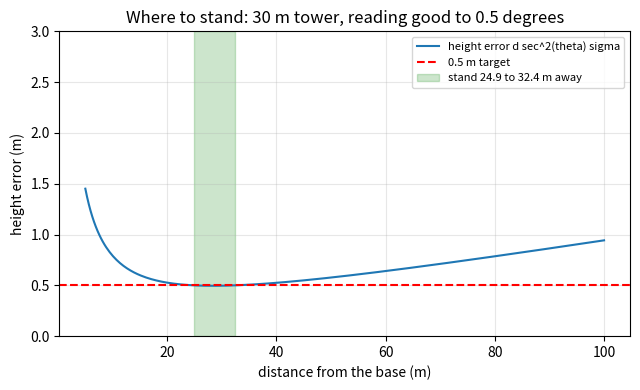
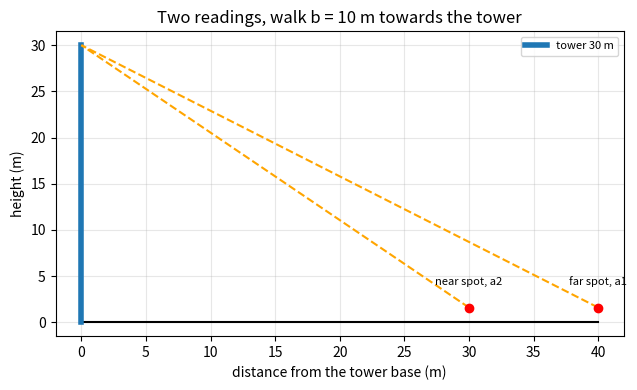

Generate these figures, in order, with matplotlib:
"""Session 2 (Level 2): two angles when the base is out of reach, and how errors spread.

Run:  python start.py 2
"""
# %% [markdown]
# # Session 2: two readings, and how wrong can the height be?
# **A. Real-world problem.** A moat, a fence or a river stops you reaching the base of the tower,
# so you do not know the distance `d`. And your phone clinometer is only good to about half a
# degree. Where should you stand so that a 30 m tower is measured to within 0.5 m?
#
# **Plan.** (1) height from two angles at two spots, (2) propagate the angle error into a height
# error, (3) turn the error formula into a design rule.

# %%
import pathlib
import math

import numpy as np

OUT = (pathlib.Path(__file__).resolve().parent if "__file__" in globals() else pathlib.Path(".")) / "out"
EYE = 1.6


def cot(deg):
    return 1.0 / math.tan(math.radians(deg))


# %% [markdown]
# ## Step 1: two angles, one baseline
# Read angle `a1` at a far spot, walk `b` metres straight towards the tower, read `a2`. With
# `x` the unknown horizontal distance from the near spot to the base, and H the height above eye:
#
#     x = H cot(a2)   and   x + b = H cot(a1)   so   H = b / (cot(a1) - cot(a2))

# %%
def height_two_angles(b, a1_deg, a2_deg, eye=EYE):
    """Total height (m). a1 is the FAR reading (smaller), a2 the NEAR reading (larger), b the walk (m)."""
    if not 0 < a1_deg < a2_deg < 90:
        raise ValueError("need 0 < a1 < a2 < 90 degrees (far reading smaller than near reading)")
    return b / (cot(a1_deg) - cot(a2_deg)) + eye


def distance_to_base(b, a1_deg, a2_deg):
    """Horizontal distance (m) from the near spot to the base, found as a by-product."""
    return b * cot(a2_deg) / (cot(a1_deg) - cot(a2_deg))


# %% [markdown]
# ## Step 2: error propagation
# If the true height above the eye is H = d tan(theta), a reading error `dtheta` (in radians)
# changes it by about  dH = d sec^2(theta) dtheta,  and since d = H / tan(theta):
#
#     dH = 2 H dtheta / sin(2 theta)
#
# This is smallest at theta = 45 degrees (sin 2theta = 1) and grows fast at small and large angles.

# %%
def height_error(d, angle_deg, sigma_deg):
    """First-order height error (m): d * sec^2(theta) * sigma, with sigma converted to radians."""
    return d / math.cos(math.radians(angle_deg)) ** 2 * math.radians(sigma_deg)


def best_window(h_above_eye, sigma_deg, tol):
    """Distances (m) between which the first-order error stays within tol, or None if never.

    From 2 H sigma / sin(2 theta) <= tol:  sin(2 theta) >= 2 H sigma / tol.
    """
    s = 2 * h_above_eye * math.radians(sigma_deg) / tol
    if s > 1 + 1e-12:
        return None
    s = min(s, 1.0)
    th_lo = 0.5 * math.asin(s)
    th_hi = math.pi / 2 - th_lo
    return h_above_eye / math.tan(th_hi), h_above_eye / math.tan(th_lo)


# %%
if __name__ == "__main__":
    import matplotlib.pyplot as plt

    OUT.mkdir(exist_ok=True)
    H = 28.4          # 30 m tower, eye at 1.6 m
    sig = 0.5         # degrees
    print("window for 0.5 m:", best_window(H, sig, 0.5))
    for d in (10, 20, 28.4, 40, 60, 100):
        th = math.degrees(math.atan(H / d))
        print(f"d = {d:5.1f} m  angle {th:5.1f} deg  error {height_error(d, th, sig):.3f} m")

    d = np.linspace(5, 100, 300)
    th = np.degrees(np.arctan(H / d))
    err = d / np.cos(np.radians(th)) ** 2 * math.radians(sig)
    fig, ax = plt.subplots(figsize=(6.5, 4))
    ax.plot(d, err, label="height error d sec^2(theta) sigma")
    ax.axhline(0.5, color="red", ls="--", label="0.5 m target")
    lo, hi = best_window(H, sig, 0.5)
    ax.axvspan(lo, hi, color="green", alpha=0.2, label=f"stand {lo:.1f} to {hi:.1f} m away")
    ax.set_ylim(0, 3)
    ax.set_xlabel("distance from the base (m)")
    ax.set_ylabel("height error (m)")
    ax.set_title("Where to stand: 30 m tower, reading good to 0.5 degrees")
    ax.legend(fontsize=8)
    ax.grid(alpha=0.3)
    fig.tight_layout()
    fig.savefig(OUT / "error_vs_distance.png", dpi=120)

    fig2, ax2 = plt.subplots(figsize=(6.5, 4))
    ax2.plot([0, 40], [0, 0], "k-")
    ax2.plot([0, 0], [0, 30], lw=4, color="tab:blue", label="tower 30 m")
    for x, name in ((40, "far spot, a1"), (30, "near spot, a2")):
        ax2.plot([x, 0], [1.6, 30], "--", color="orange")
        ax2.plot([x], [1.6], "ro")
        ax2.annotate(name, (x, 4), ha="center", fontsize=8)
    ax2.set_xlabel("distance from the tower base (m)")
    ax2.set_ylabel("height (m)")
    ax2.set_title("Two readings, walk b = 10 m towards the tower")
    ax2.legend(fontsize=8)
    ax2.grid(alpha=0.3)
    fig2.tight_layout()
    fig2.savefig(OUT / "two_angle_geometry.png", dpi=120)

# %% [markdown]
# ## Where this stops
# These error formulas assume a small, random reading error and a level surface. Session 3 tests
# them with a simulation, adds a hill, and shows what happens near 90 degrees.
